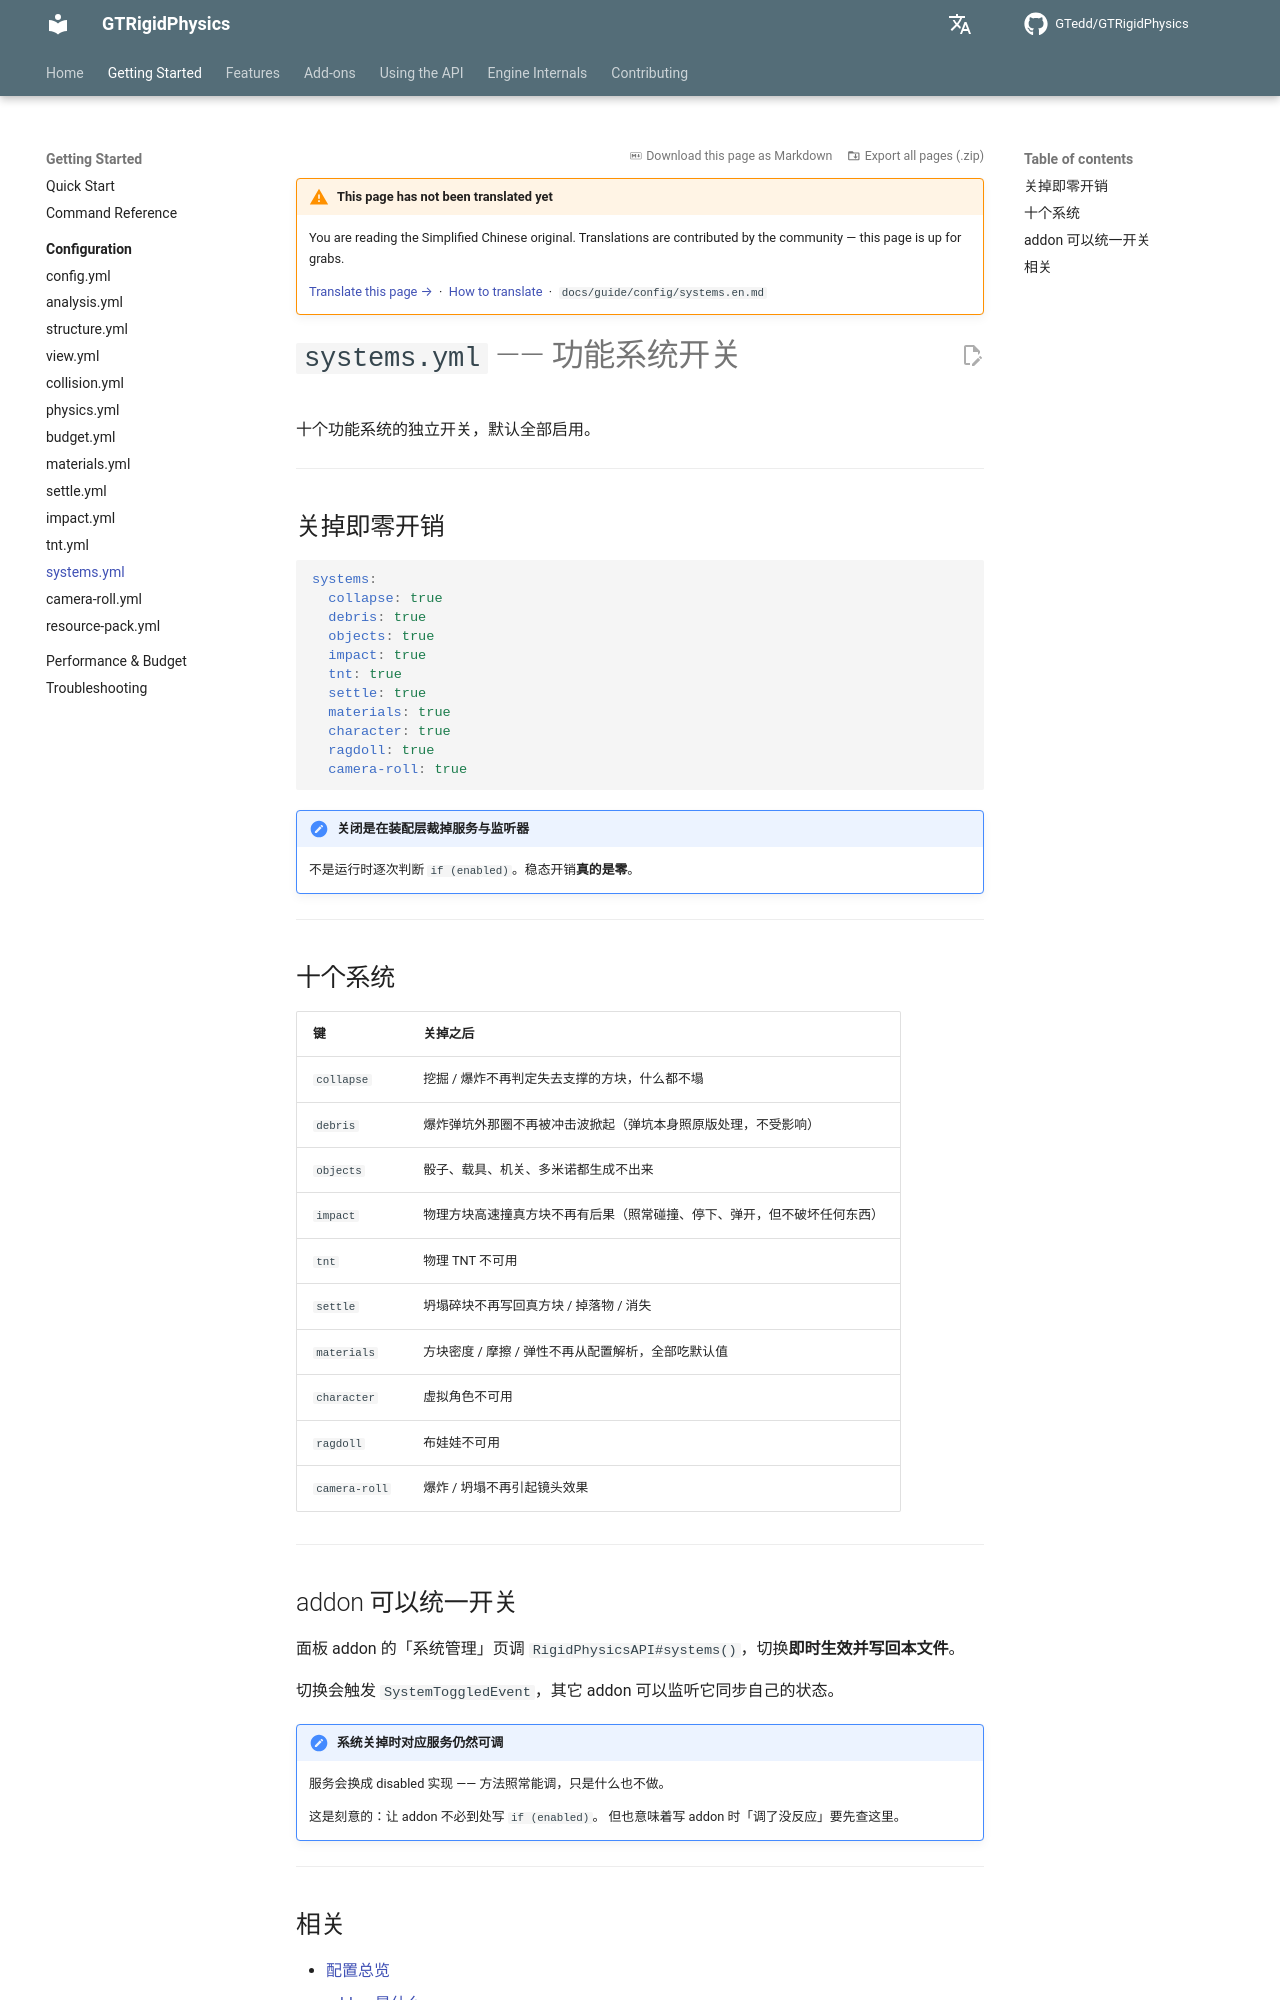

repository: GTedd/GTRigidPhysics · page: en/guide/config/systems/index.html · generator: mkdocs

# `systems.yml` —— 功能系统开关

十个功能系统的独立开关，默认全部启用。

---

## 关掉即零开销

```yaml
systems:
  collapse: true
  debris: true
  objects: true
  impact: true
  tnt: true
  settle: true
  materials: true
  character: true
  ragdoll: true
  camera-roll: true
```

!!! important "关闭是在装配层裁掉服务与监听器"
    不是运行时逐次判断 `if (enabled)`。稳态开销**真的是零**。

---

## 十个系统

| 键 | 关掉之后 |
|---|---|
| `collapse` | 挖掘 / 爆炸不再判定失去支撑的方块，什么都不塌 |
| `debris` | 爆炸弹坑外那圈不再被冲击波掀起（弹坑本身照原版处理，不受影响） |
| `objects` | 骰子、载具、机关、多米诺都生成不出来 |
| `impact` | 物理方块高速撞真方块不再有后果（照常碰撞、停下、弹开，但不破坏任何东西） |
| `tnt` | 物理 TNT 不可用 |
| `settle` | 坍塌碎块不再写回真方块 / 掉落物 / 消失 |
| `materials` | 方块密度 / 摩擦 / 弹性不再从配置解析，全部吃默认值 |
| `character` | 虚拟角色不可用 |
| `ragdoll` | 布娃娃不可用 |
| `camera-roll` | 爆炸 / 坍塌不再引起镜头效果 |

---

## addon 可以统一开关

面板 addon 的「系统管理」页调 `RigidPhysicsAPI#systems()`，切换**即时生效并写回本文件**。

切换会触发 `SystemToggledEvent`，其它 addon 可以监听它同步自己的状态。

!!! note "系统关掉时对应服务仍然可调"
    服务会换成 disabled 实现 —— 方法照常能调，只是什么也不做。

    这是刻意的：让 addon 不必到处写 `if (enabled)`。
    但也意味着写 addon 时「调了没反应」要先查这里。

---
